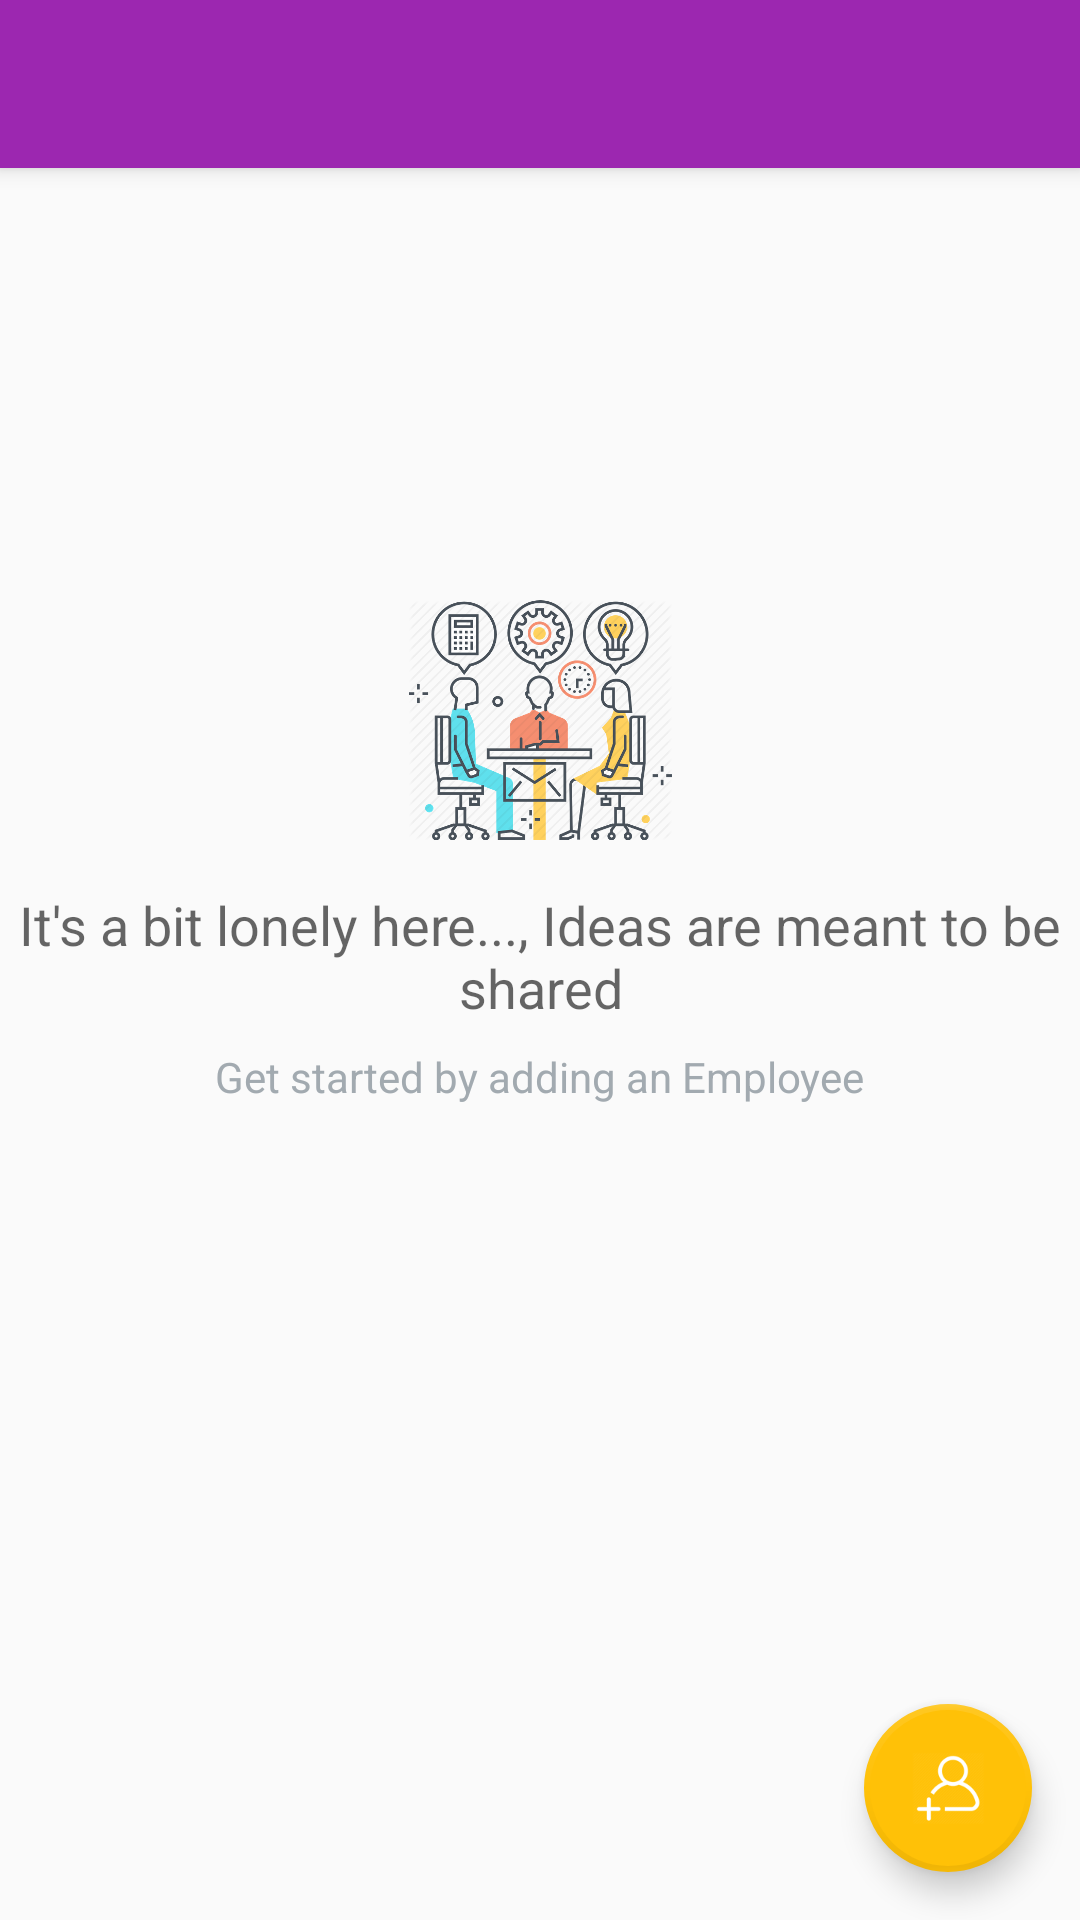

Android layout source for this screen:
<!-- AndroidManifest.xml: application theme AppTheme -->
<!-- res/layout/activity_main_screen.xml -->
<?xml version="1.0" encoding="utf-8"?>
<android.support.design.widget.CoordinatorLayout xmlns:android="http://schemas.android.com/apk/res/android"
    xmlns:app="http://schemas.android.com/apk/res-auto"
    xmlns:tools="http://schemas.android.com/tools"
    android:layout_width="match_parent"
    android:layout_height="match_parent"
    android:id="@+id/main_layout"
    tools:context="com.lebelle.employeedatabase.controllers.MainScreen">

    <android.support.design.widget.AppBarLayout
        android:layout_width="match_parent"
        android:layout_height="wrap_content"
        android:theme="@style/AppTheme.AppBarOverlay">

        <android.support.v7.widget.Toolbar
            android:id="@+id/toolbar"
            android:layout_width="match_parent"
            android:layout_height="?attr/actionBarSize"
            android:background="?attr/colorPrimary"
            android:elevation="4dp"
            app:popupTheme="@style/ThemeOverlay.AppCompat.Light"
            android:theme="@style/ThemeOverlay.AppCompat.ActionBar" />
    </android.support.design.widget.AppBarLayout>

    <android.support.v7.widget.RecyclerView
        android:orientation="vertical"
        android:layout_width="match_parent"
        android:layout_height="match_parent"
        android:id="@+id/list"
        app:layout_behavior="@string/appbar_scrolling_view_behavior">
    </android.support.v7.widget.RecyclerView>

    <RelativeLayout
        android:id="@+id/empty_view"
        android:layout_width="wrap_content"
        android:layout_height="wrap_content"
        android:layout_centerInParent="true"
        android:layout_marginTop="200dp">
        <ImageView
            android:id="@+id/empty_imageview"
            android:layout_width="wrap_content"
            android:layout_height="wrap_content"
            android:layout_centerHorizontal="true"
            android:src="@drawable/empty_view"
            android:contentDescription="@null"/>
        <TextView
            android:id="@+id/empty_text_view1"
            android:layout_width="wrap_content"
            android:layout_height="wrap_content"
            android:layout_below="@+id/empty_imageview"
            android:layout_centerHorizontal="true"
            android:textAlignment="center"
            android:paddingTop="16dp"
            android:layout_marginLeft="10dp"
            android:layout_marginStart="10dp"
            android:textAppearance="?android:textAppearanceMedium"
            android:text="@string/empty_text_1"/>
        <TextView
            android:layout_width="wrap_content"
            android:layout_height="wrap_content"
            android:layout_below="@+id/empty_text_view1"
            android:layout_centerHorizontal="true"
            android:paddingTop="8dp"
            android:textAppearance="?android:textAppearanceSmall"
            android:textColor="#A2AAB0"
            android:text="@string/empty_text_2"/>


    </RelativeLayout>

    <android.support.design.widget.FloatingActionButton
        android:id="@+id/fab"
        android:layout_width="wrap_content"
        android:layout_height="wrap_content"
        android:layout_gravity="bottom|end"
        android:layout_margin="@dimen/fab_margin"
        app:borderWidth="2dp"
        app:fabSize="normal"
        app:rippleColor="#222"
        app:srcCompat="@drawable/user_add" />

</android.support.design.widget.CoordinatorLayout>
<!-- resources referenced by this layout -->
<resources>
  <dimen name="fab_margin">16dp</dimen>
  <!-- drawable empty_view: png bitmap (drawable-hdpi, 27000 bytes) -->
  <!-- drawable user_add: png bitmap (drawable-hdpi, 1833 bytes) -->
  <string name="empty_text_1">It\'s a bit lonely here..., Ideas are meant to be shared</string>
  <string name="empty_text_2">Get started by adding an Employee</string>
  <style name="AppTheme.AppBarOverlay" parent="ThemeOverlay.AppCompat.Dark.ActionBar" />
  <style name="AppTheme" parent="Theme.AppCompat.Light.NoActionBar">
          
          <item name="colorPrimary">@color/colorPrimary</item>
          <item name="colorPrimaryDark">@color/colorPrimaryDark</item>
          <item name="colorAccent">@color/colorAccent</item>
      </style>
  <color name="colorPrimary">#9C27B0</color>
  <color name="colorPrimaryDark">#7B1FA2</color>
  <color name="colorAccent">#FFC107</color>
</resources>
